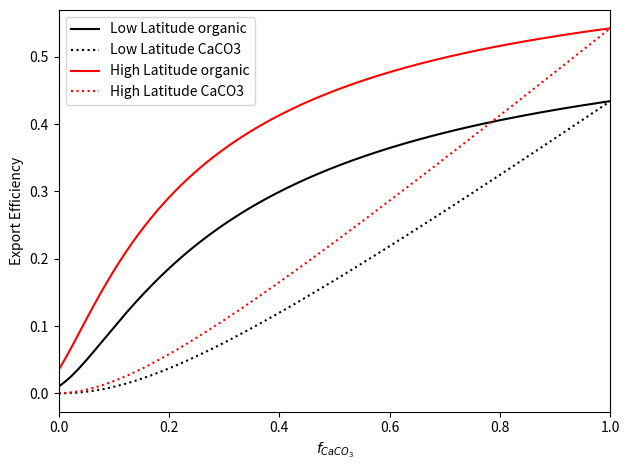

Source code (Python): (Note: this script raises an exception after producing the figure.)
import matplotlib.pyplot as plt
import numpy as np

rho_org = 1200
rho_CaCO3 = 2700

lolat = {
    'name': 'Low Latitude',
    'rho_p':  1568.14,
    'depth': 100.,
    'k_ballast': 0.1609,
    'c': 'black'
}

hilat = {
    'name': 'High Latitude',
    'rho_p':  1416.27,
    'depth': 200.,
    'k_ballast': 0.0805,
    'c': 'red'
}

fCaCO3 = np.linspace(0, 1, 10000)
for box in [lolat, hilat]:
    rho_p = (rho_org + fCaCO3 * 10 / 3 * rho_org) / (1 + fCaCO3 * 10 / 3 * rho_org / rho_CaCO3)
    v = 10 * (rho_p - 1000) / (box['rho_p'] - 1000)
    box['particle_sinking_time'] = box['depth'] / v
    organic_export_efficiency = np.exp(- box['k_ballast'] * box['particle_sinking_time'])
    CaCO3_export_efficiency = fCaCO3 * organic_export_efficiency
    print(organic_export_efficiency, rho_p)
    plt.plot(fCaCO3, organic_export_efficiency,
             label=f'{box["name"]} organic', ls='solid', c=box['c'])
    plt.plot(fCaCO3, CaCO3_export_efficiency,
             label=f'{box["name"]} CaCO3', ls='dotted', c=box['c'])
plt.legend() # title='Export Efficiency')
plt.xlabel(r'$f_{CaCO_{3}}$')
plt.ylabel('Export Efficiency')
# plt.title(r'Plot of export efficiencies against $f_{CaCO_{3}}$')
plt.xlim(0, 1)
plt.tight_layout()
plt.savefig('pics/Efficiency and fCaCO3 plot.png', dpi=600)
plt.show()
